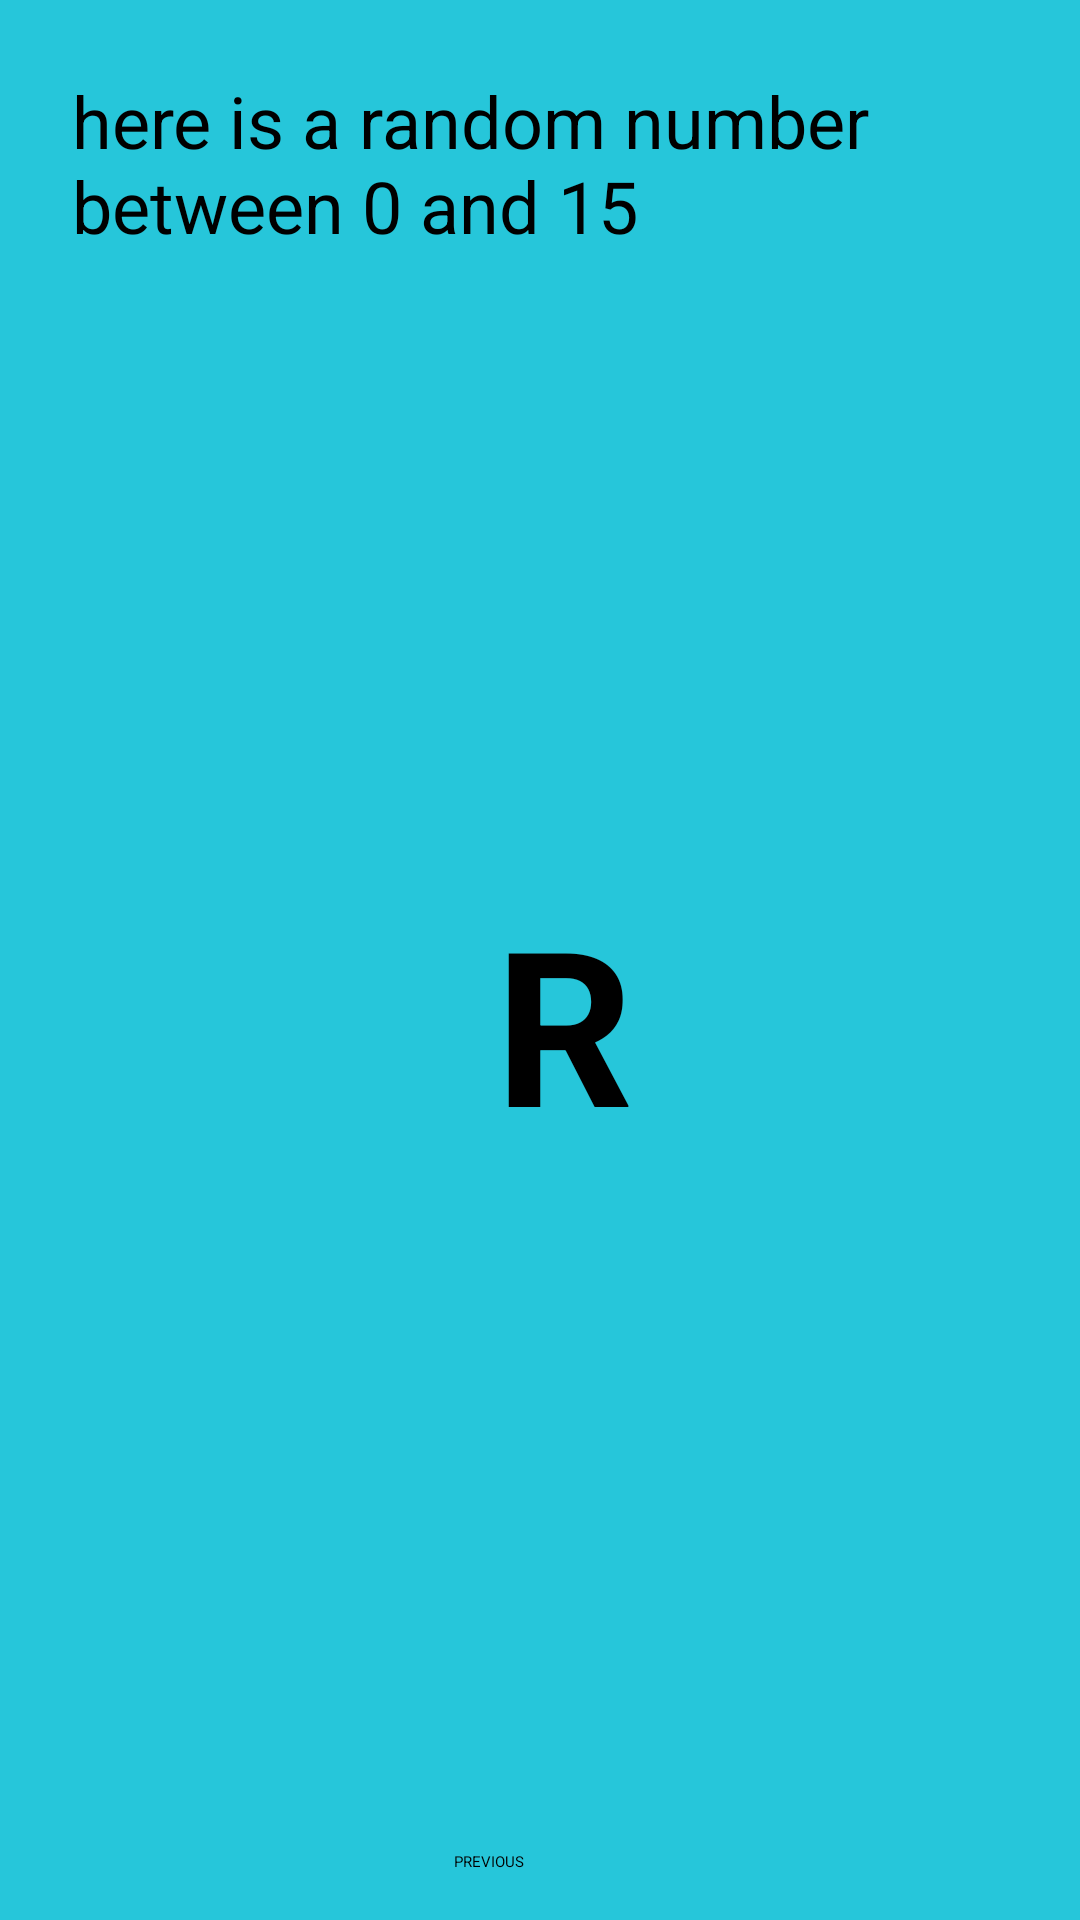

Write the Android layout XML for this screen, with the resource values it uses.
<!-- AndroidManifest.xml: application theme Theme.MyApplication8 -->
<!-- res/layout/activity_main2.xml -->
<?xml version="1.0" encoding="utf-8"?>
<androidx.constraintlayout.widget.ConstraintLayout xmlns:android="http://schemas.android.com/apk/res/android"
    xmlns:app="http://schemas.android.com/apk/res-auto"
    xmlns:tools="http://schemas.android.com/tools"
    android:layout_width="match_parent"
    android:layout_height="match_parent"
    android:background="@color/screenBackground2"
    tools:context="com.example.myapplication8.MainActivity2">

    <Button
        android:id="@+id/button"
        android:layout_width="wrap_content"
        android:layout_height="wrap_content"
        android:layout_marginStart="131dp"
        android:layout_marginEnd="165dp"
        android:layout_marginBottom="16dp"
        android:text="PREVIOUS"
        android:onClick="openMain1"
        app:layout_constraintBottom_toBottomOf="parent"
        app:layout_constraintEnd_toEndOf="parent"
        app:layout_constraintStart_toStartOf="parent" />

    <TextView
        android:id="@+id/textView_header"
        android:layout_width="0dp"
        android:layout_height="wrap_content"
        android:layout_marginStart="24dp"
        android:layout_marginTop="24dp"
        android:layout_marginEnd="24dp"
        android:text="@string/random_heading"
        android:textSize="24sp"
        app:layout_constraintEnd_toEndOf="parent"
        app:layout_constraintHorizontal_bias="1.0"
        app:layout_constraintStart_toStartOf="parent"
        app:layout_constraintTop_toTopOf="parent" />

    <TextView
        android:id="@+id/textview_random"
        android:layout_width="wrap_content"
        android:layout_height="wrap_content"
        android:layout_marginTop="208dp"
        android:text="R"
        android:textSize="72sp"
        android:textStyle="bold"
        app:layout_constraintBottom_toTopOf="@+id/button"
        app:layout_constraintEnd_toEndOf="parent"
        app:layout_constraintHorizontal_bias="0.526"
        app:layout_constraintStart_toStartOf="parent"
        app:layout_constraintTop_toBottomOf="@+id/textView_header"
        app:layout_constraintVertical_bias="0.0" />
</androidx.constraintlayout.widget.ConstraintLayout>
<!-- resources referenced by this layout -->
<resources>
  <color name="screenBackground2">#26C6DA</color>
  <string name="random_heading"> here is a random number between 0 and 15</string>
  <style name="Theme.MyApplication8" parent="Base.Theme.MyApplication8">
          
          <item name="android:navigationBarColor">@android:color/transparent</item>
          <item name="android:statusBarColor">@android:color/transparent</item>
          <item name="android:windowLightStatusBar">?attr/isLightTheme</item>
      </style>
</resources>
